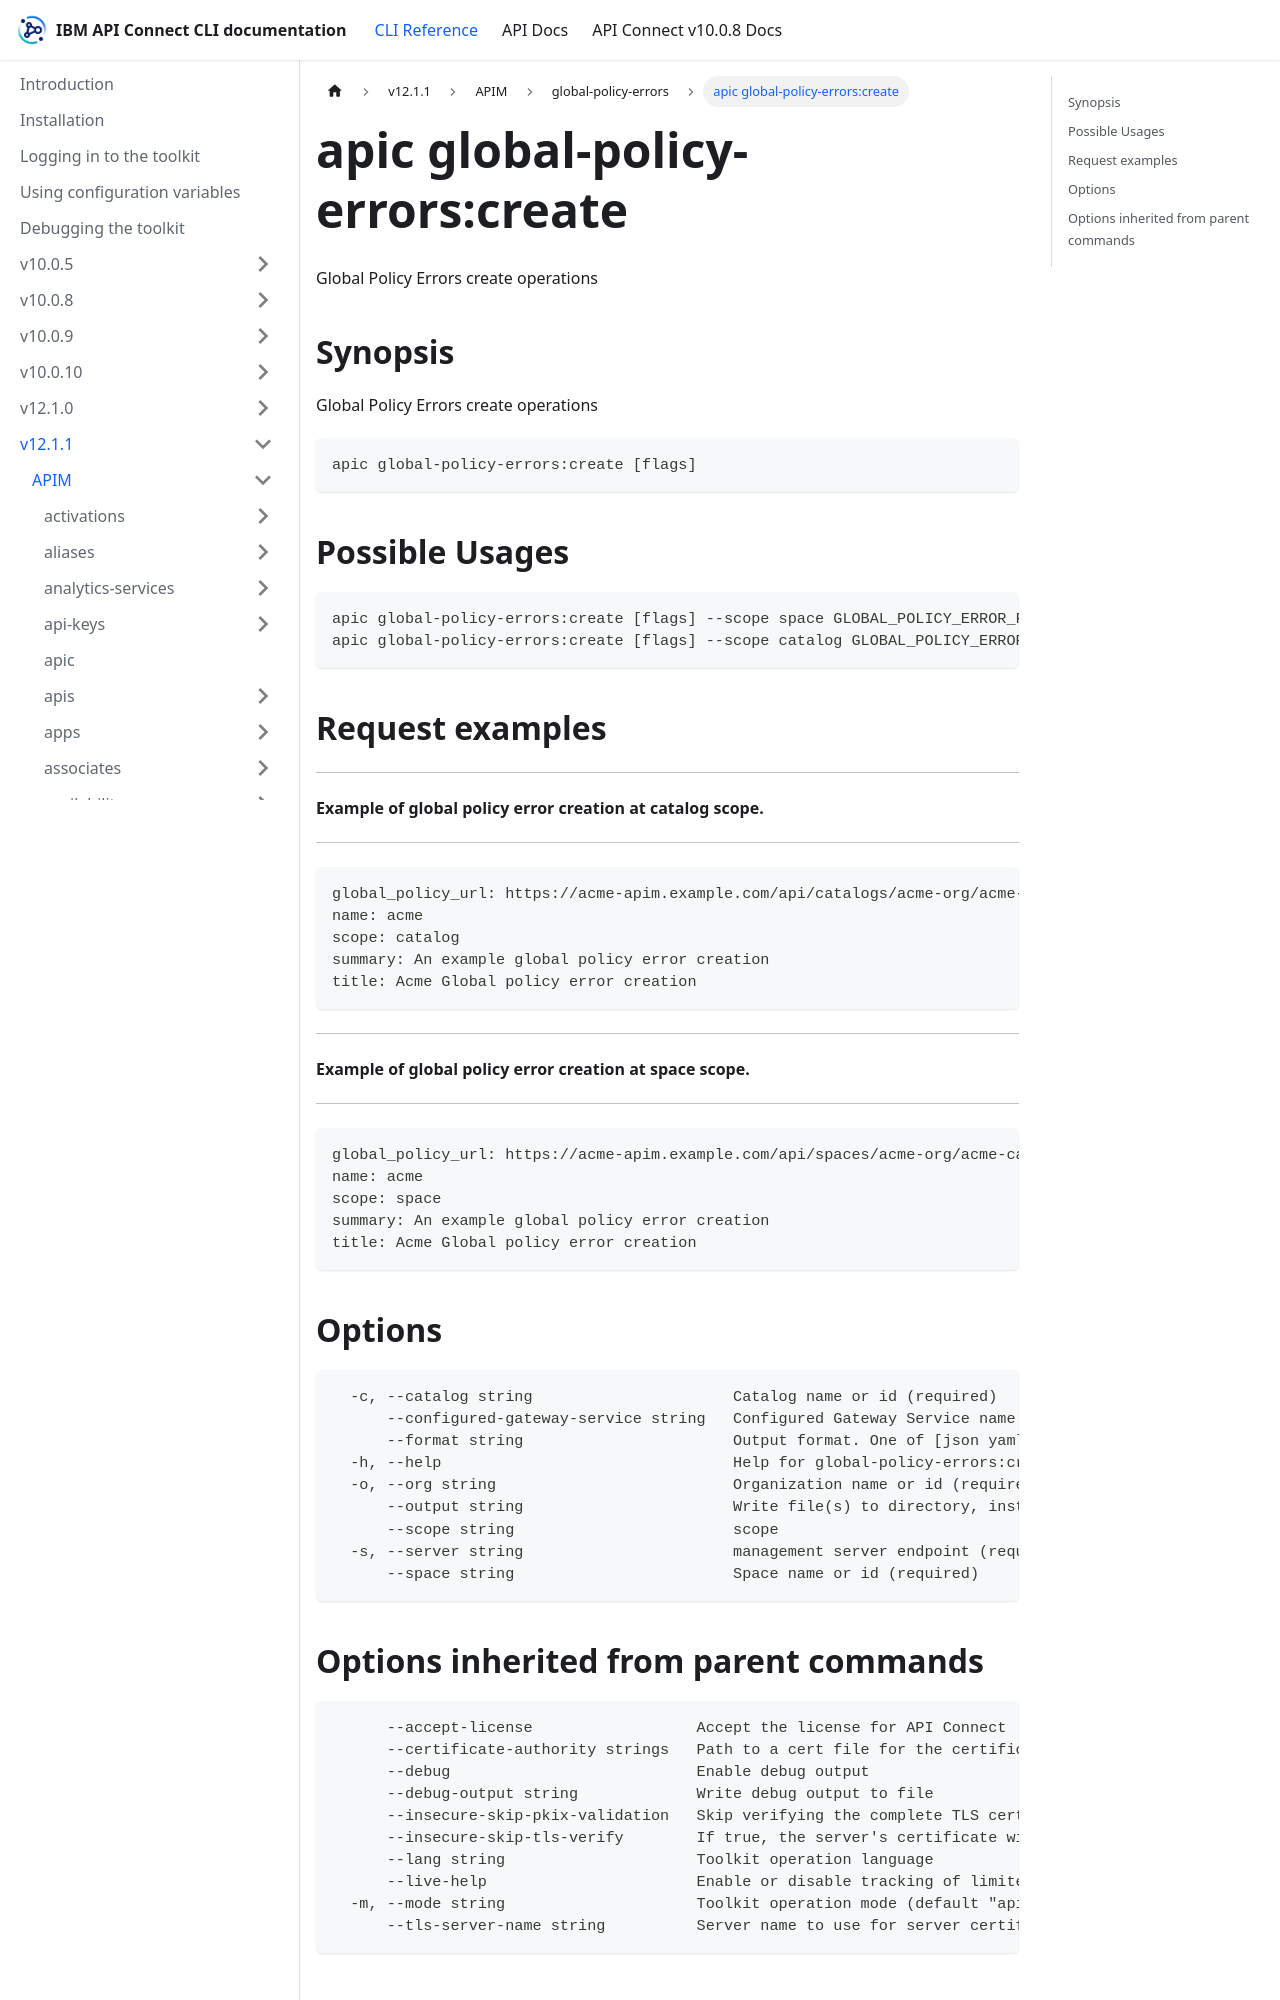

repository: ibm-apiconnect/clidocs · page: docs/v1211/apim/global-policy-errors/apic_global-policy-errors_create.html · generator: docusaurus

---
tags:
- "group: global-policy-errors"
- "scope: catalog"
- "scope: space"
---
# apic global-policy-errors:create

Global Policy Errors create operations

## Synopsis

Global Policy Errors create operations

```
apic global-policy-errors:create [flags]
```

## Possible Usages

```
apic global-policy-errors:create [flags] --scope space GLOBAL_POLICY_ERROR_FILE
apic global-policy-errors:create [flags] --scope catalog GLOBAL_POLICY_ERROR_FILE
```

## Request examples

--------------------------------------------------------------
#### Example of global policy error creation at catalog scope.
--------------------------------------------------------------

```
global_policy_url: https://acme-apim.example.com/api/catalogs/acme-org/acme-catalog/configured-gateway-services/acme-configured-gateway-service/global-policies/global-policy-id
name: acme
scope: catalog
summary: An example global policy error creation
title: Acme Global policy error creation
```

------------------------------------------------------------
#### Example of global policy error creation at space scope.
------------------------------------------------------------

```
global_policy_url: https://acme-apim.example.com/api/spaces/acme-org/acme-catalog/acme-space/configured-gateway-services/acme-configured-gateway-service/global-policies/global-policy-id
name: acme
scope: space
summary: An example global policy error creation
title: Acme Global policy error creation
```

## Options

```
  -c, --catalog string                      Catalog name or id (required)
      --configured-gateway-service string   Configured Gateway Service name or id (required)
      --format string                       Output format. One of [json yaml octet-stream go-template=... go-template-file=...], defaults to yaml.
  -h, --help                                Help for global-policy-errors:create
  -o, --org string                          Organization name or id (required)
      --output string                       Write file(s) to directory, instead of STDOUT (default "-")
      --scope string                        scope
  -s, --server string                       management server endpoint (required)
      --space string                        Space name or id (required)
```
